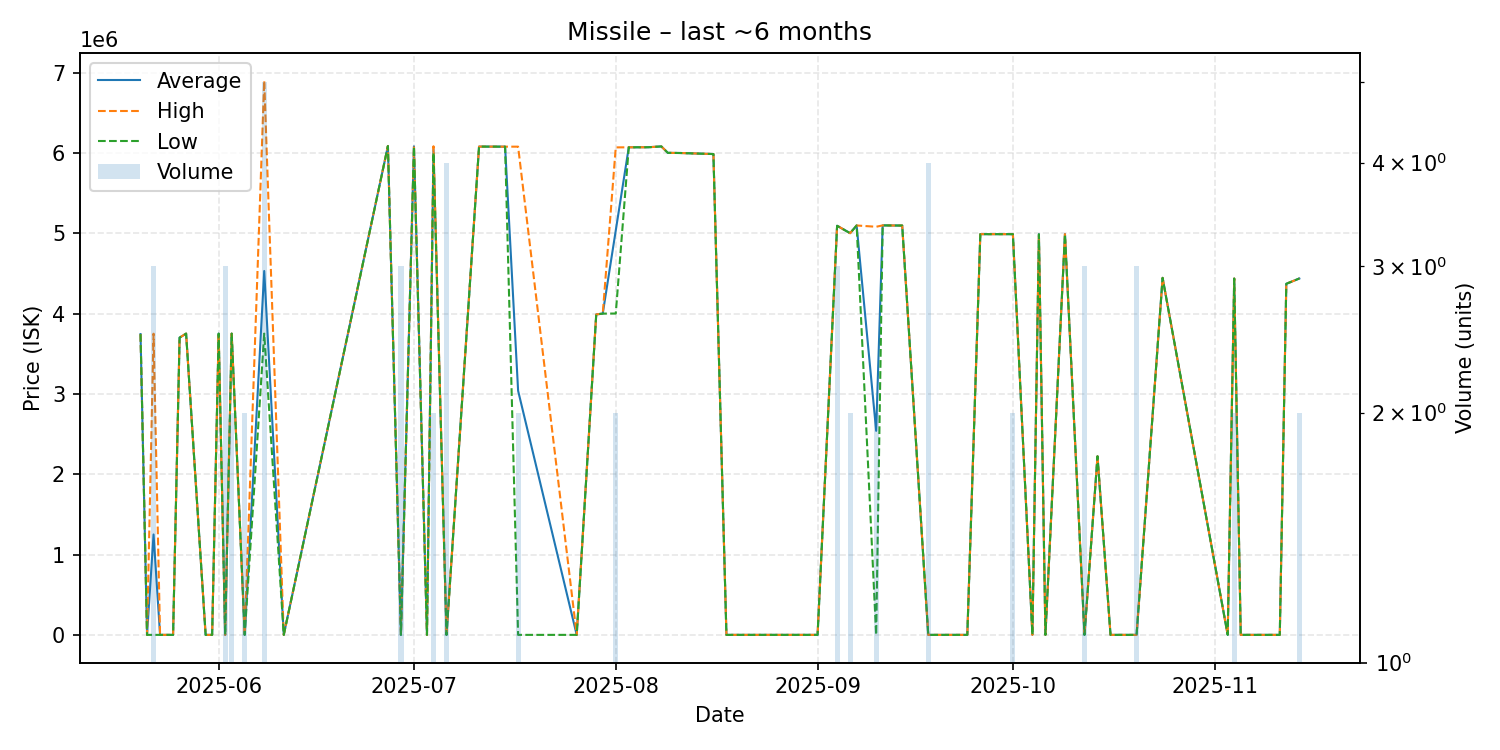

Values plotted in this chart, from the file beside it:
date, average, highest, lowest, order_count, volume
2025-05-20, 3744000, 3744000, 3744000, 1, 1
2025-05-21, 150.0, 150.0, 150.0, 1, 1
2025-05-22, 1249737, 3749000, 106.1, 2, 3
2025-05-23, 105.9, 105.9, 105.9, 1, 1
2025-05-25, 106.1, 106.1, 106.1, 1, 1
2025-05-26, 3700000, 3700000, 3700000, 1, 1
2025-05-27, 3750000, 3750000, 3750000, 1, 1
2025-05-30, 106.1, 106.1, 106.1, 1, 1
2025-05-31, 106.1, 106.1, 106.1, 1, 1
2025-06-01, 3750000, 3750000, 3750000, 1, 1
2025-06-02, 106.1, 106.1, 106.1, 1, 3
2025-06-03, 3750000, 3750000, 3750000, 2, 2
2025-06-05, 106.1, 106.1, 106.1, 1, 2
2025-06-08, 4529400, 6898000, 3750000, 3, 5
2025-06-11, 107.0, 107.0, 107.0, 1, 1
2025-06-27, 6085000, 6085000, 6085000, 1, 1
2025-06-29, 107.3, 107.3, 107.3, 2, 3
2025-07-01, 6081000, 6081000, 6081000, 1, 1
2025-07-03, 107.5, 107.5, 107.5, 1, 1
2025-07-04, 6041500, 6082000, 6001000, 2, 2
2025-07-06, 107.5, 107.5, 107.5, 1, 4
2025-07-11, 6078000, 6078000, 6078000, 1, 1
2025-07-15, 6077000, 6077000, 6077000, 1, 1
2025-07-17, 3038554, 6077000, 107.5, 2, 2
2025-07-26, 107.5, 107.5, 107.5, 1, 1
2025-07-29, 3989000, 3989000, 3989000, 1, 1
2025-07-30, 3999000, 3999000, 3999000, 1, 1
2025-08-01, 5034000, 6068000, 4000000, 2, 2
2025-08-03, 6069000, 6069000, 6069000, 1, 1
2025-08-06, 6070000, 6070000, 6070000, 1, 1
2025-08-08, 6080000, 6080000, 6080000, 1, 1
2025-08-09, 6000000, 6000000, 6000000, 1, 1
2025-08-11, 5998000, 5998000, 5998000, 1, 1
2025-08-16, 5985000, 5985000, 5985000, 1, 1
2025-08-18, 108.8, 108.8, 108.8, 1, 1
2025-08-19, 108.8, 108.8, 108.8, 1, 1
2025-08-22, 108.8, 108.8, 108.8, 1, 1
2025-08-23, 108.8, 108.8, 108.8, 1, 1
2025-09-01, 108.8, 108.8, 108.8, 1, 1
2025-09-04, 5092333, 5093000, 5092000, 3, 3
2025-09-06, 5000000, 5000000, 5000000, 2, 2
2025-09-07, 5096000, 5096000, 5096000, 1, 1
2025-09-10, 2540055, 5080000, 109.4, 2, 2
2025-09-11, 5097000, 5097000, 5097000, 1, 1
2025-09-14, 5095000, 5095000, 5095000, 1, 1
2025-09-18, 110, 110.1, 110.0, 2, 4
2025-09-24, 110.0, 110.0, 110.0, 1, 1
2025-09-26, 4988000, 4988000, 4988000, 1, 1
2025-09-30, 4988000, 4988000, 4988000, 1, 1
2025-10-01, 4988000, 4988000, 4988000, 2, 2
2025-10-04, 110.2, 110.2, 110.2, 1, 1
2025-10-05, 4987000, 4987000, 4987000, 1, 1
2025-10-06, 110.2, 110.2, 110.2, 1, 1
2025-10-09, 4988000, 4988000, 4988000, 1, 1
2025-10-12, 110.2, 110.2, 110.2, 2, 3
2025-10-14, 2223000, 2223000, 2223000, 1, 1
2025-10-16, 110.2, 110.2, 110.2, 1, 1
2025-10-20, 110.6, 110.6, 110.6, 1, 3
2025-10-24, 4444000, 4444000, 4444000, 1, 1
2025-11-03, 113.6, 113.6, 113.6, 1, 1
... 6 more rows
